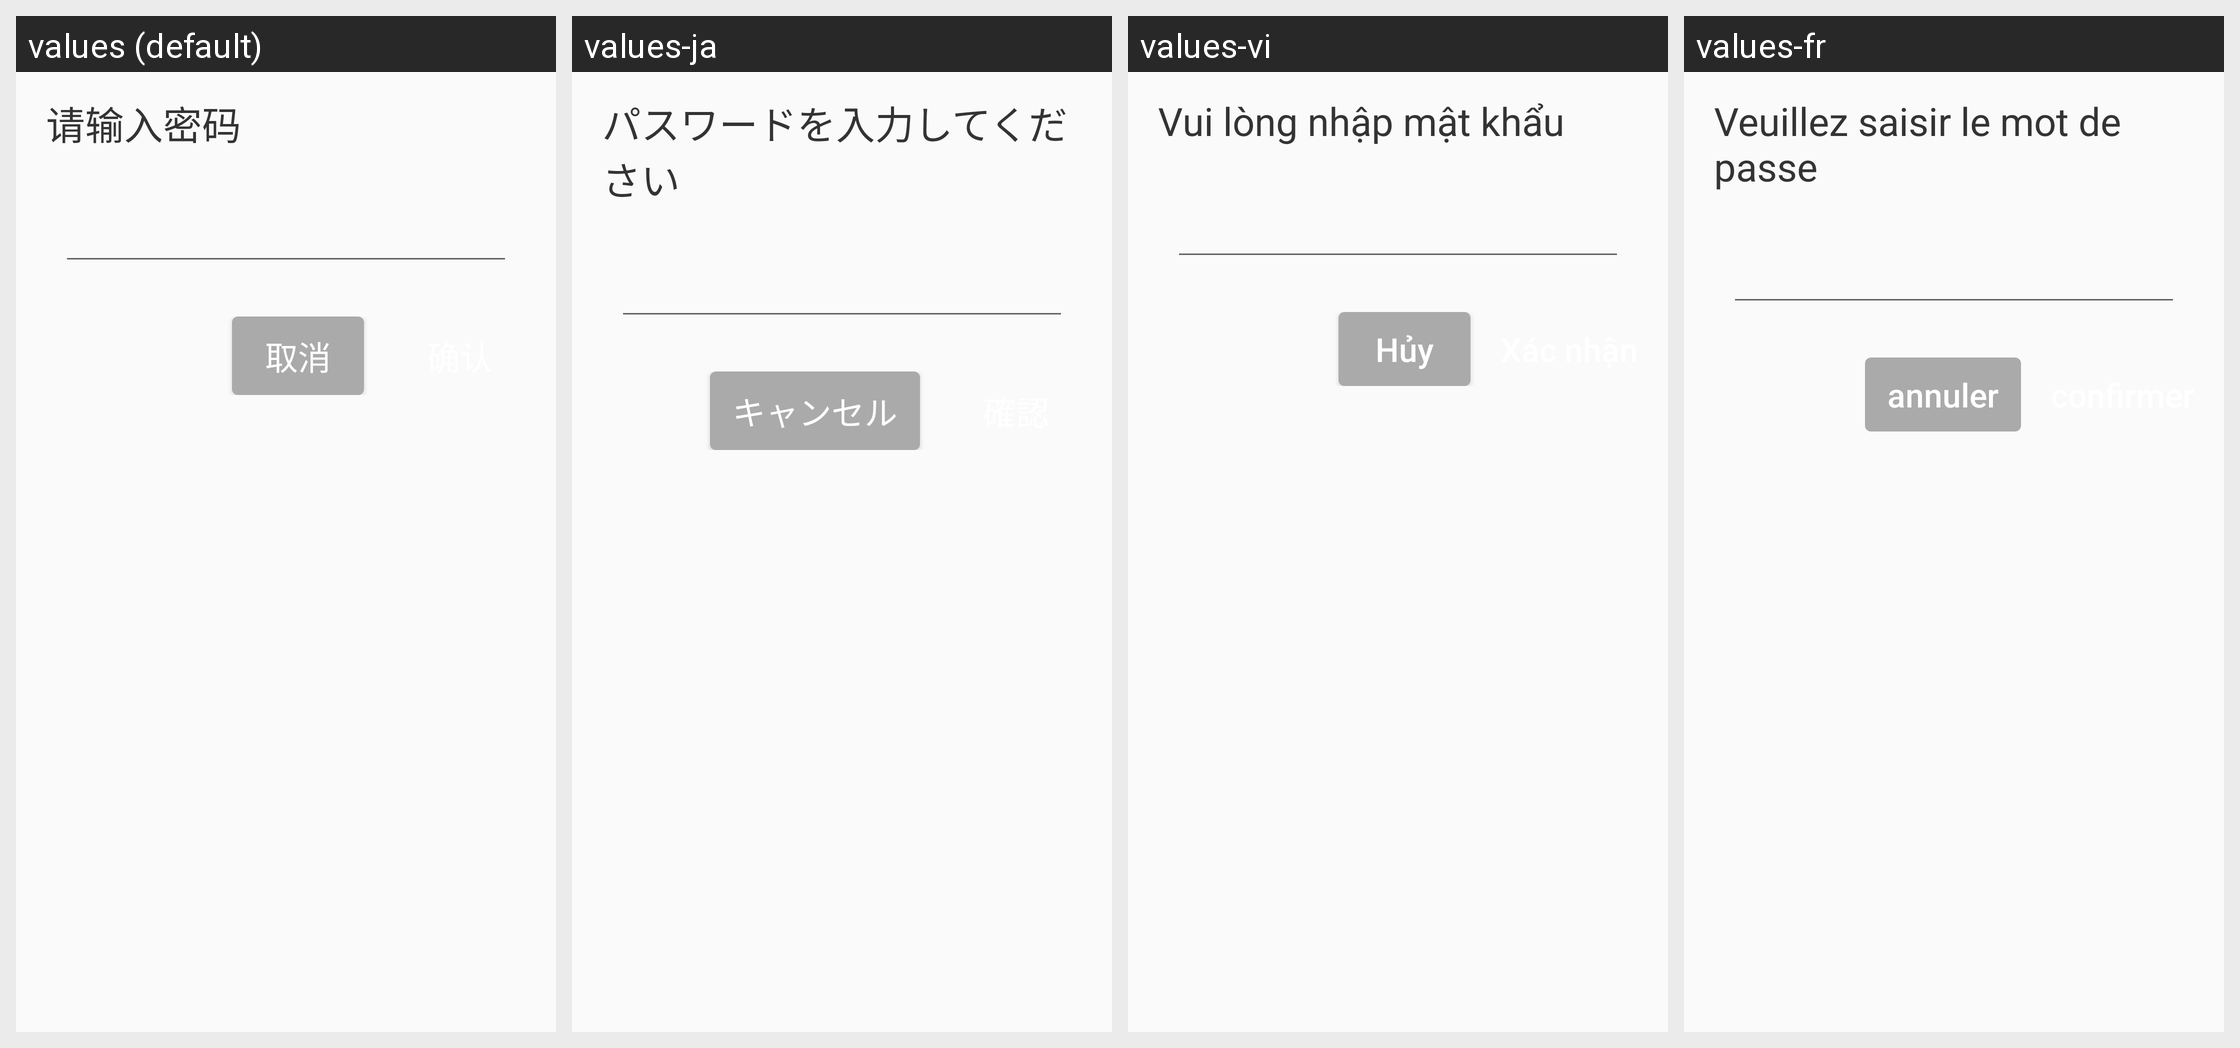

Translations of the strings shown on this Android screen, per locale in the grid:
Android screen res/layout/layout_input_setting_password.xml rendered under 4 locales, left to right: values (default), values-ja, values-vi, values-fr. Device: Nexus 5 (rendered at 1080×1920; each locale shown at half size, 540×960, under a caption strip naming it); theme Theme.DeligoRobot.
Other locales in the repository, not shown: values-ar, values-de, values-en, values-es, values-hu, values-ko, values-nl, values-pl, values-pt, values-ru, values-sk, values-th, values-zh-rHK.
Strings drawn on this screen, with the default value and each locale's value (text and hints the layout hard-codes, and strings that could not be matched under every locale, appear in the picture but are not listed):

text_please_input_password
  values: 请输入密码
  values-ja: パスワードを入力してください
  values-vi: Vui lòng nhập mật khẩu
  values-fr: Veuillez saisir le mot de passe

text_cancel
  values: 取消
  values-ja: キャンセル
  values-vi: Hủy
  values-fr: annuler
